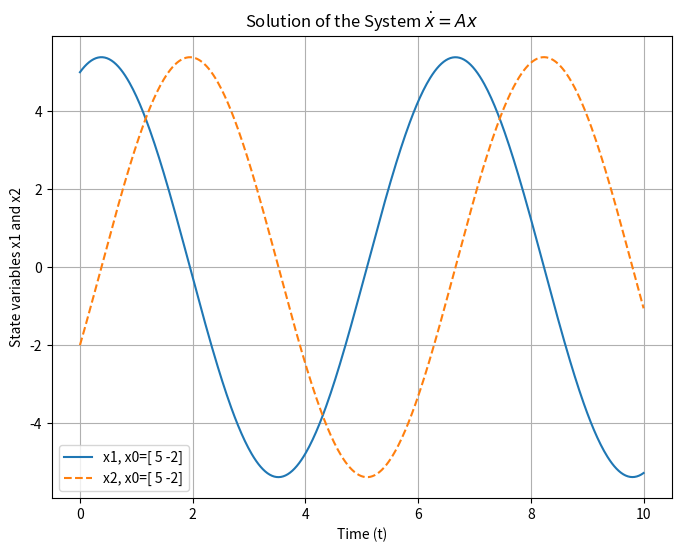

This figure's Python source:
import numpy as np
import matplotlib.pyplot as plt
from scipy.integrate import solve_ivp


#a = 0.1
#b = 0.02
#c = 0.4
#d = 0.03

a = 100
b = 10.5
c = 200
d = 0.1

# A ex
A = np.array([[0, -1],
              [1, 0]])

#A ex 2
#A = np.array([[0, 1],
#              [-19.62, 0]])

#A pendulum stable eq.
#A = np.array([[0, -b*c/d],
#              [a*d/b, 0]])

#A1 matrix
#A = np.array([[a, 0],
#              [0, -c]])

#A2 matrix
#A = np.array([[0, -b*c/d],
#              [a*d/b, 0]])

#A = np.array([[2, 1],
#              [2, 4]])

# Define matrix A with negative eigenvalues
#A = np.array([[-2, 1],
#              [-1, -3]])

# Define matrix A with positive eigenvalues 
#A = np.array([[2, 1],
#              [0, 1]])

# Define matrix A with complex conjugate eigenvalues [purely imaginary]
#A = np.array([[0, -1],
#              [1, 0]])

# Define matrix A with eigenvalues that have a negative real part and an imaginary component
#A = np.array([[-1, -2],
#              [2, -1]])

# Define matrix A with eigenvalues that have a positive real part and an imaginary component
#A = np.array([[1, -2],
#              [2, 1]])

# Stable pendulum
#A = np.array([[0, 1],
#              [19.62, 0]])

# Unstable pendulum
#A = np.array([[0, 1],
#              [19.62, 0]])

# Compute eigenvalues and eigenvectors
eigenvalues, eigenvectors = np.linalg.eig(A)
print("Eigenvalues:", eigenvalues)
print("Eigenvectors:\n", eigenvectors)

# Define the system of differential equations dx/dt = Ax
def system(t, x):
    return A @ x

# Initial conditions for different trajectories
initial_conditions = [
    np.array([5, -2])#,
    #np.array([-2, -1]),
    #np.array([1, 3]),
    #np.array([-3, 2]),
    #np.array([0, -2]),
]

# Time span for the simulation
t_span = (0, 10)  # Simulate from t=0 to t=5
t_eval = np.linspace(t_span[0], t_span[1], 500)  # Time points for evaluation

# Plot the solutions versus time
plt.figure(figsize=(8, 6))

for x0 in initial_conditions:
    # Solve the system for the given initial condition
    sol = solve_ivp(system, t_span, x0, t_eval=t_eval)
    
    # Plot both components x1(t) and x2(t)
    plt.plot(sol.t, sol.y[0], label=f"x1, x0={x0}")
    plt.plot(sol.t, sol.y[1], linestyle="dashed", label=f"x2, x0={x0}")

# Configure the plot
plt.xlabel("Time (t)")
plt.ylabel("State variables x1 and x2")
plt.title("Solution of the System $\\dot{x} = Ax$")
plt.legend()
plt.grid()
plt.show()
